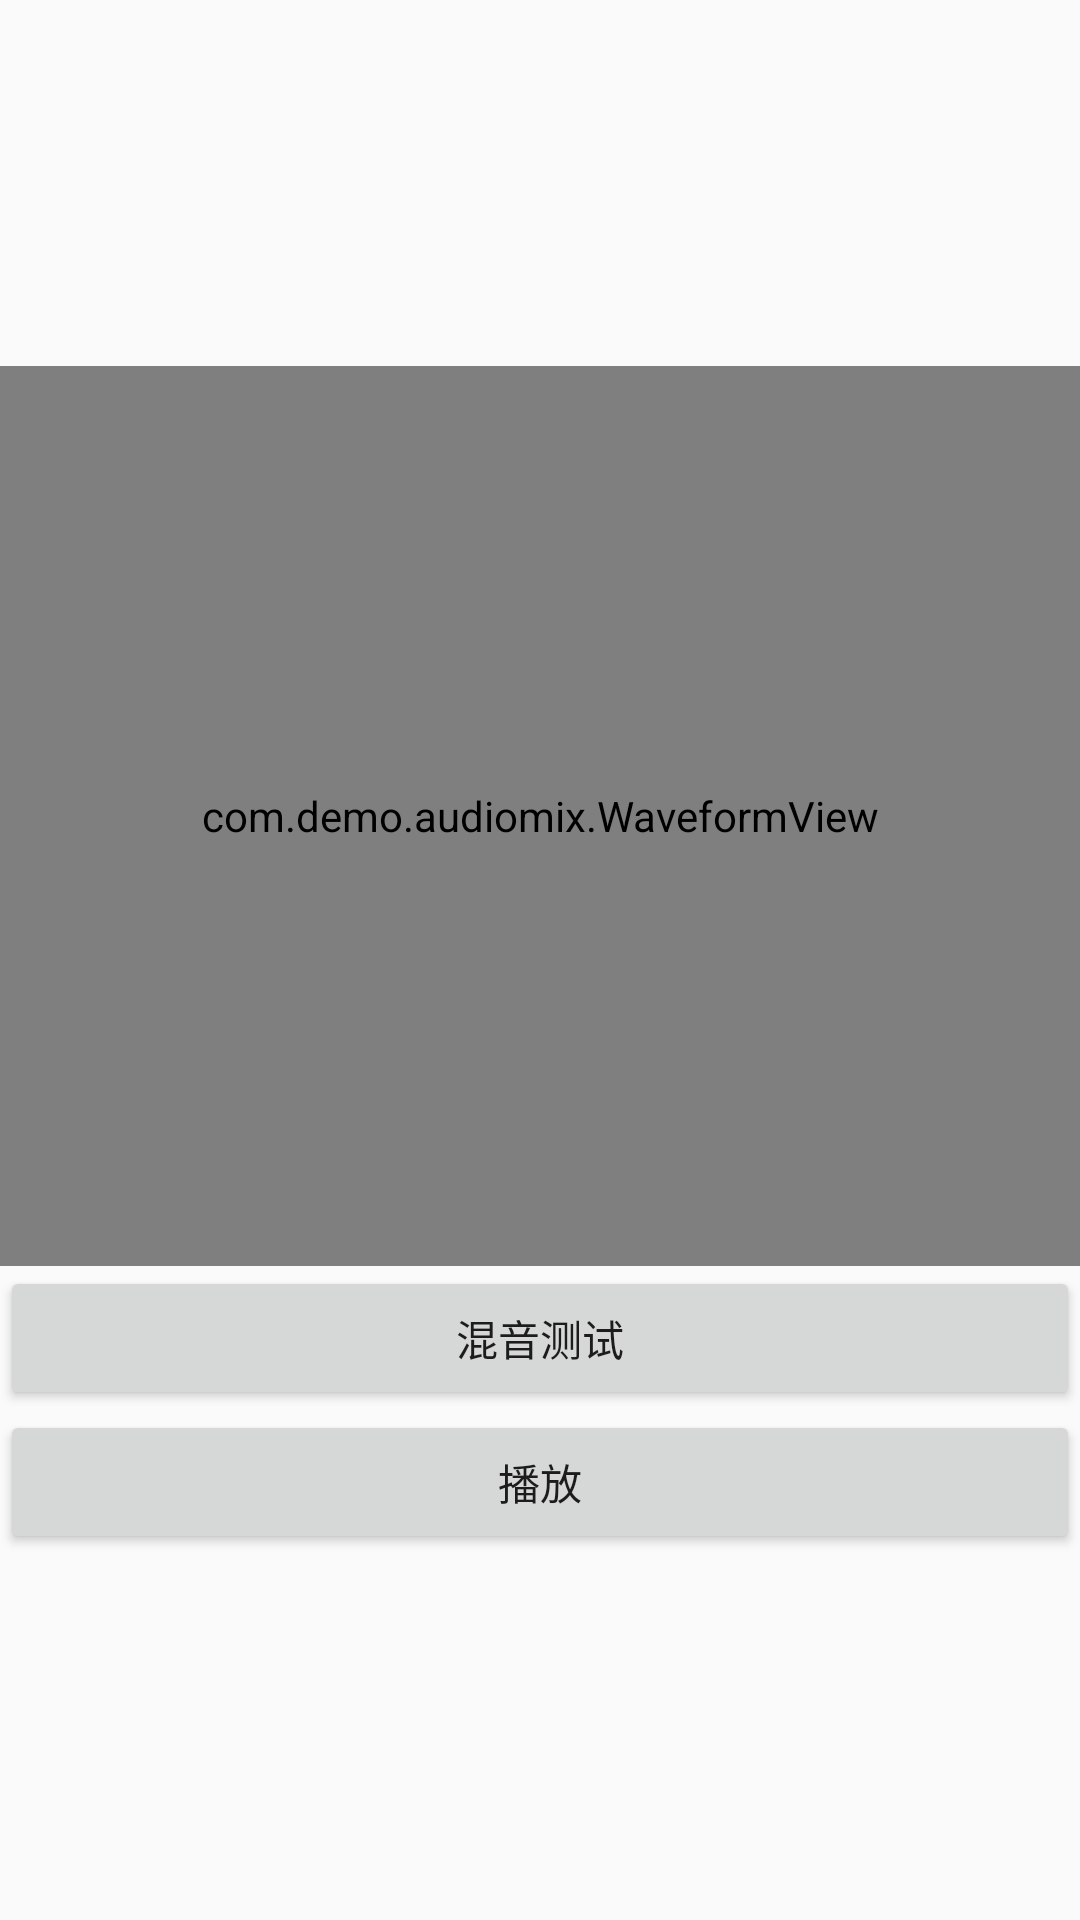

The Android layout XML behind this screen, and the referenced resources:
<!-- AndroidManifest.xml: application theme Theme.AudioMix -->
<!-- res/layout/layout_mix_test.xml -->
<?xml version="1.0" encoding="utf-8"?>
<LinearLayout xmlns:android="http://schemas.android.com/apk/res/android"
    android:orientation="vertical"
    android:layout_width="match_parent"
    android:layout_height="match_parent"
    android:gravity="center">
    <com.demo.audiomix.WaveformView
        android:id="@+id/waveform_view"
        android:layout_width="match_parent"
        android:layout_height="300dp" />

    <Button
        android:id="@+id/btnMix"
        android:layout_width="match_parent"
        android:layout_height="wrap_content"
        android:text="混音测试"/>
    <Button
        android:id="@+id/btnPlay"
        android:layout_width="match_parent"
        android:layout_height="wrap_content"
        android:text="播放"/>

</LinearLayout>
<!-- resources referenced by this layout -->
<resources>
  <style name="Theme.AudioMix" parent="Theme.AppCompat.Light.NoActionBar" />
</resources>
